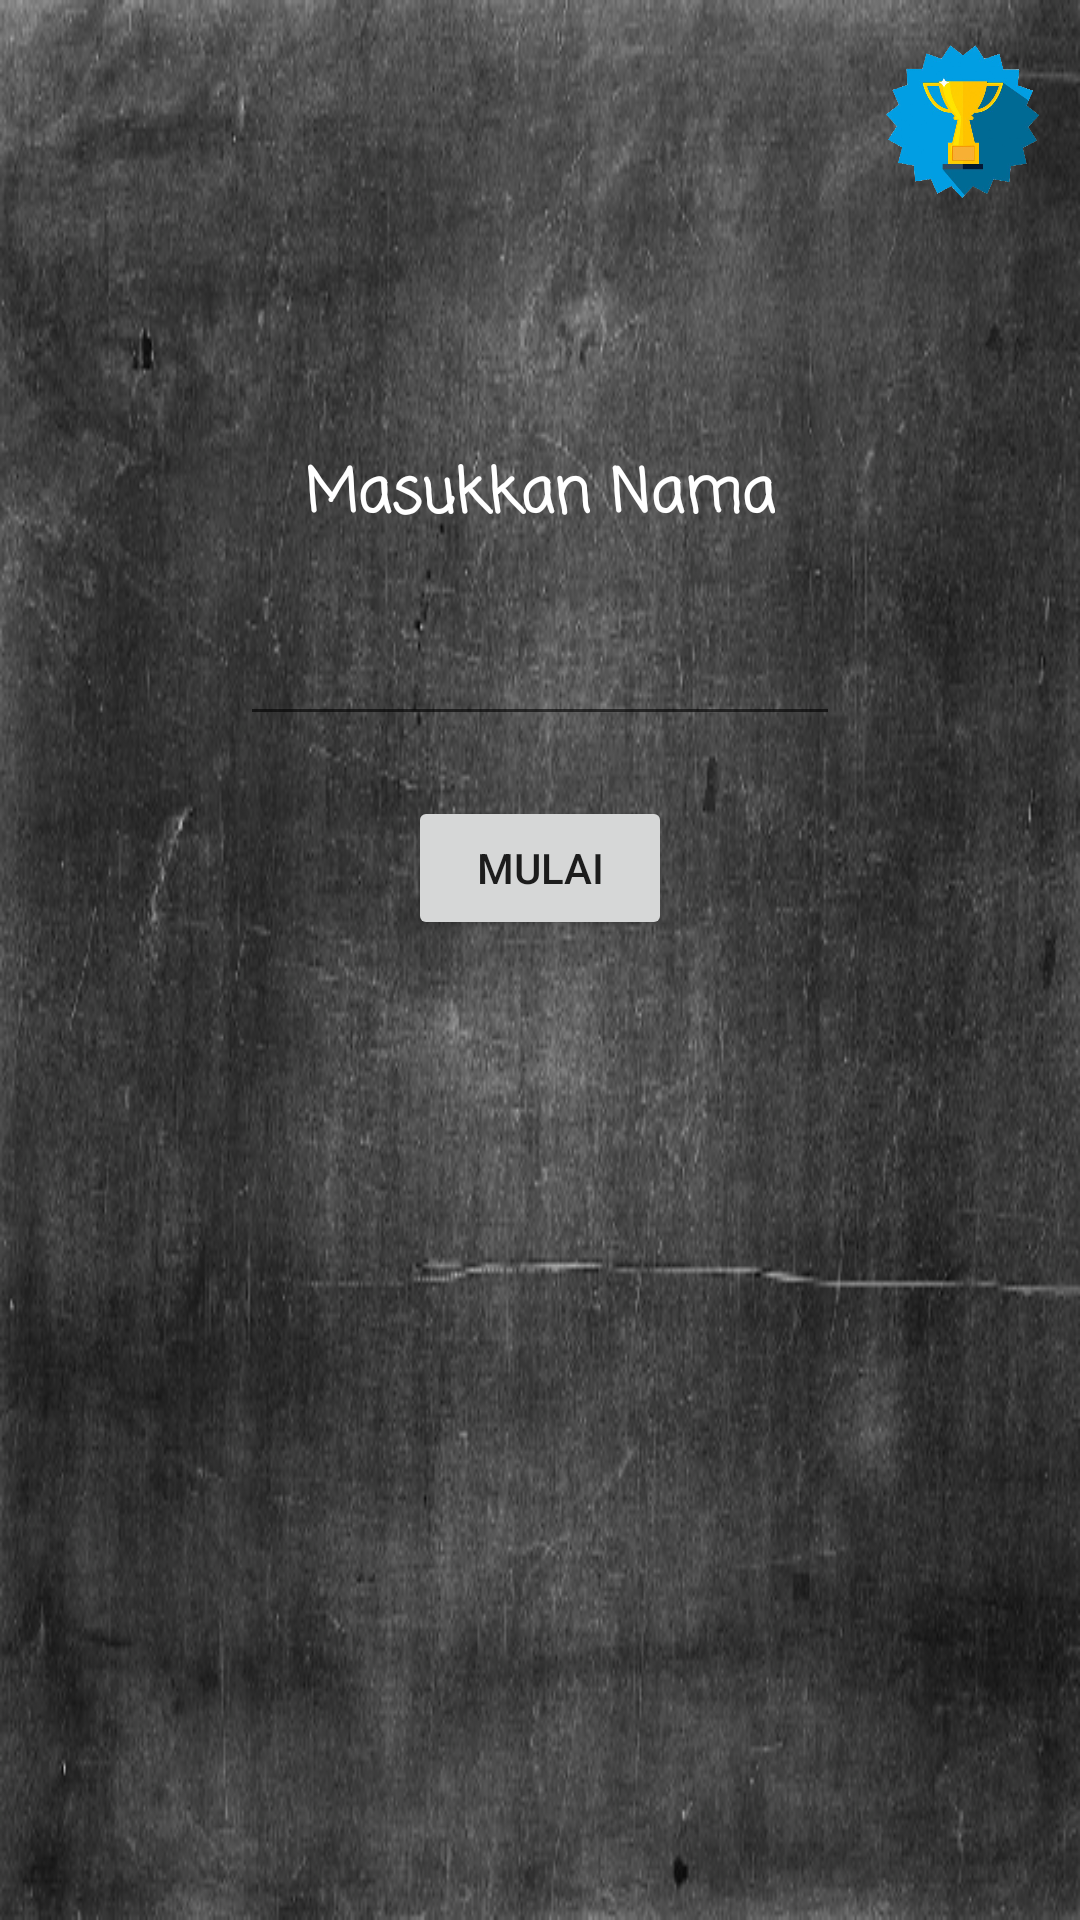

The Android layout XML behind this screen, and the referenced resources:
<!-- AndroidManifest.xml: application theme AppTheme -->
<!-- res/layout/activity_main.xml -->
<?xml version="1.0" encoding="utf-8"?>
<RelativeLayout xmlns:android="http://schemas.android.com/apk/res/android"
    android:layout_width="match_parent"
    android:layout_height="match_parent"
    android:background="@drawable/background"
    android:orientation="vertical">

    <Button
        android:id="@+id/btn_rekor"
        android:layout_width="60dp"
        android:layout_height="60dp"
        android:layout_alignParentEnd="true"
        android:layout_alignParentRight="true"
        android:layout_margin="10dp"
        android:background="@drawable/trophies" />

    <TextView
        android:id="@+id/tv_nama"
        android:layout_width="wrap_content"
        android:layout_height="wrap_content"
        android:layout_centerHorizontal="true"
        android:layout_marginBottom="20dp"
        android:layout_marginTop="150dp"
        android:fontFamily="casual"
        android:text="@string/masukkan_nama"
        android:textColor="@color/colorWords"
        android:textSize="20sp"
        android:textStyle="bold" />

    <EditText
        android:id="@+id/et_nama"
        android:layout_width="200dp"
        android:layout_height="wrap_content"
        android:layout_below="@id/tv_nama"
        android:layout_centerHorizontal="true"
        android:layout_marginBottom="20dp"
        android:fontFamily="casual"
        android:inputType="text"
        android:maxLines="1"
        android:textColor="@color/colorWords" />

    <Button
        android:id="@+id/btn_mulai"
        android:layout_width="wrap_content"
        android:layout_height="wrap_content"
        android:layout_below="@id/et_nama"
        android:layout_centerHorizontal="true"
        android:layout_centerVertical="true"
        android:layout_gravity="center"
        android:text="@string/mulai" />

</RelativeLayout>
<!-- resources referenced by this layout -->
<resources>
  <color name="colorWords">#FFFFFF</color>
  <!-- drawable background: png bitmap (drawable, 291457 bytes) -->
  <!-- drawable trophies: png bitmap (drawable, 116544 bytes) -->
  <string name="masukkan_nama">Masukkan Nama</string>
  <string name="mulai">Mulai</string>
  <style name="AppTheme" parent="Theme.AppCompat.Light.DarkActionBar">
          
          <item name="colorPrimary">@color/colorPrimary</item>
          <item name="colorPrimaryDark">@color/colorPrimaryDark</item>
          <item name="colorAccent">@color/colorAccent</item>
      </style>
  <color name="colorPrimary">#2196F3</color>
  <color name="colorPrimaryDark">#1976D2</color>
  <color name="colorAccent">#FF4081</color>
</resources>
